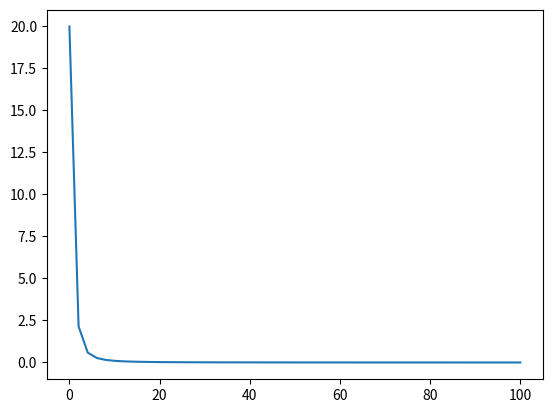

Generate this figure with matplotlib:
import matplotlib.pyplot as plt
import numpy as np


velocity = 10

distance = np.linspace(0, 100)

epsilon = 0.5
penalty = velocity / (distance**2 + epsilon)

plt.plot(distance, penalty)
plt.show()
